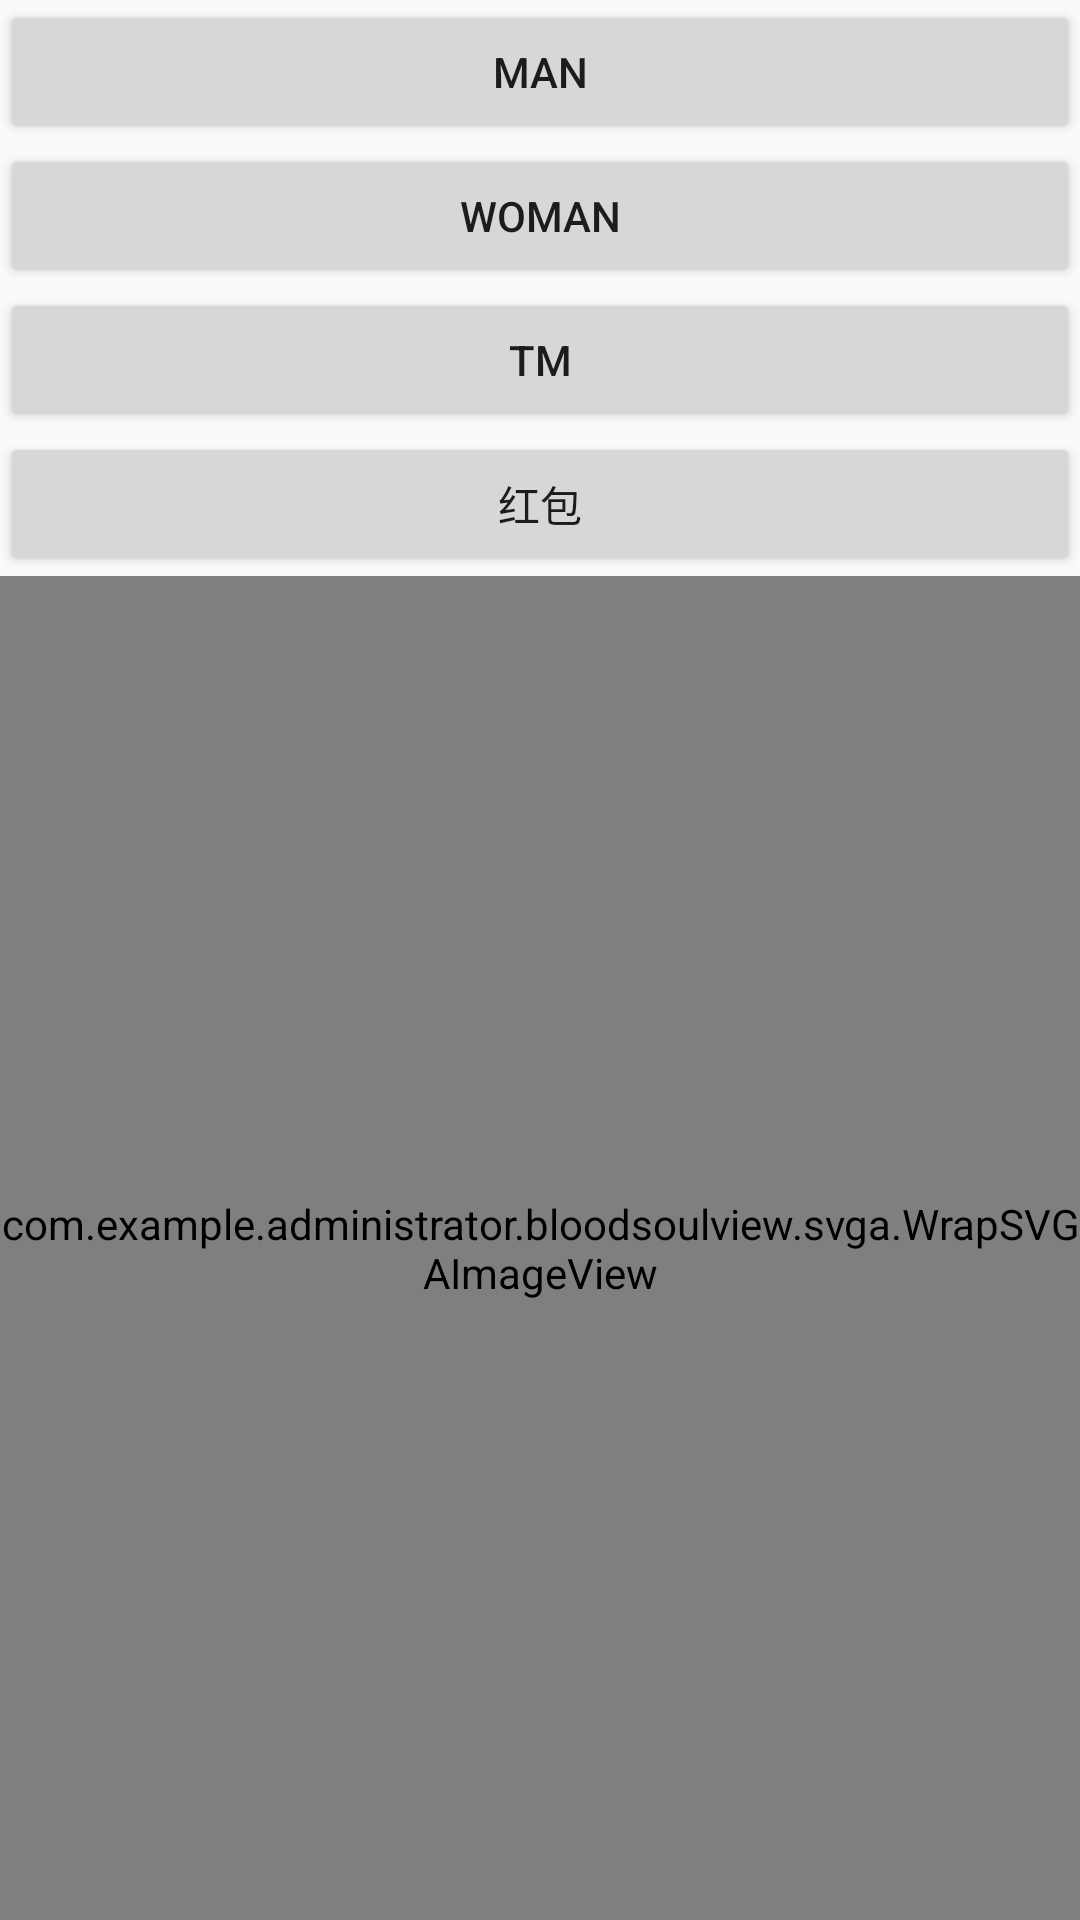

Produce the Android XML layout that renders to this screen, including the resource entries it uses.
<!-- AndroidManifest.xml: application theme AppTheme -->
<!-- res/layout/activity_svga.xml -->
<?xml version="1.0" encoding="utf-8"?>
<LinearLayout xmlns:android="http://schemas.android.com/apk/res/android"
    xmlns:app="http://schemas.android.com/apk/res-auto"
    xmlns:tools="http://schemas.android.com/tools"
    android:layout_width="match_parent"
    android:layout_height="match_parent"
    android:orientation="vertical"
    tools:context=".svga.SvgaActivity">

    <Button
        android:layout_width="match_parent"
        android:layout_height="wrap_content"
        android:onClick="clickBtn1"
        android:text="man" />

    <Button
        android:layout_width="match_parent"
        android:layout_height="wrap_content"
        android:onClick="clickBtn2"
        android:text="woman" />

    <Button
        android:layout_width="match_parent"
        android:layout_height="wrap_content"
        android:onClick="clickBtn3"
        android:text="tm" />

    <Button
        android:layout_width="match_parent"
        android:layout_height="wrap_content"
        android:onClick="clickBtn4"
        android:text="红包" />

    <com.example.administrator.bloodsoulview.svga.WrapSVGAImageView
        android:id="@+id/svgaview"
        android:layout_width="match_parent"
        android:layout_height="match_parent"
        android:background="#999999"
        android:scaleType="centerCrop"
        app:autoPlay="false" />

</LinearLayout>
<!-- resources referenced by this layout -->
<resources>
  <style name="AppTheme" parent="Theme.AppCompat.Light.NoActionBar">
          
          <item name="colorPrimary">@color/colorPrimary</item>
          <item name="colorPrimaryDark">@color/colorPrimaryDark</item>
          <item name="colorAccent">@color/colorAccent</item>
      </style>
  <color name="colorPrimary">#008577</color>
  <color name="colorPrimaryDark">#00574B</color>
  <color name="colorAccent">#D81B60</color>
</resources>
